2-way image classification set "warehouse_dataset" from GitHub (ckim146/enn583); label vocabulary: blocked, free.

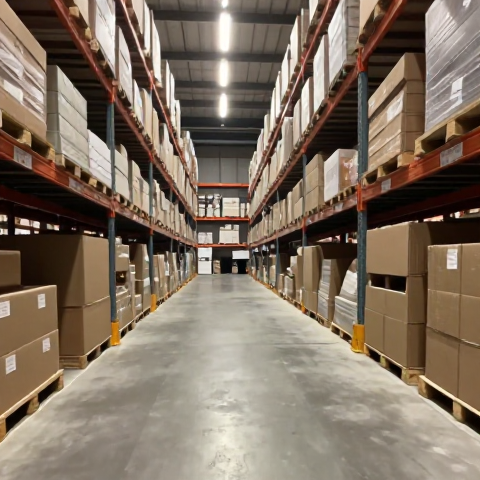
Label: free

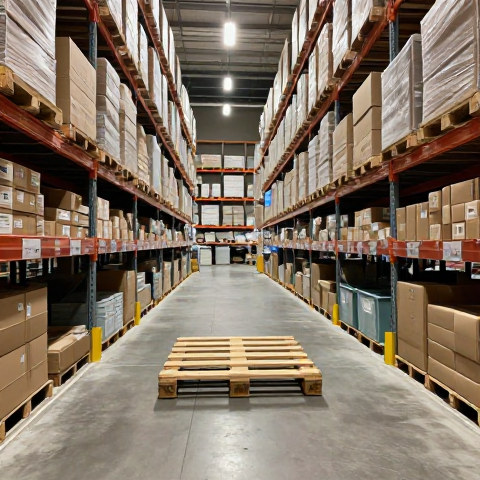
Label: blocked

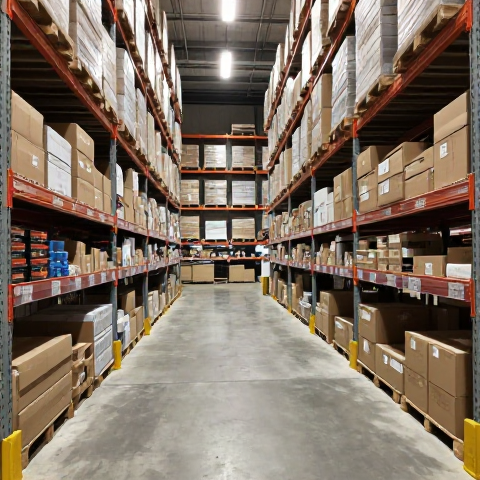
Label: free

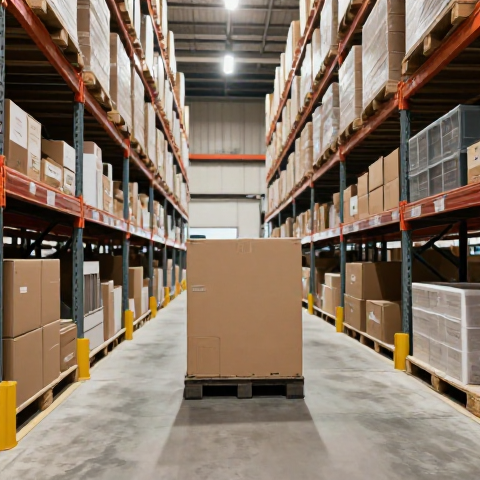
Label: blocked
